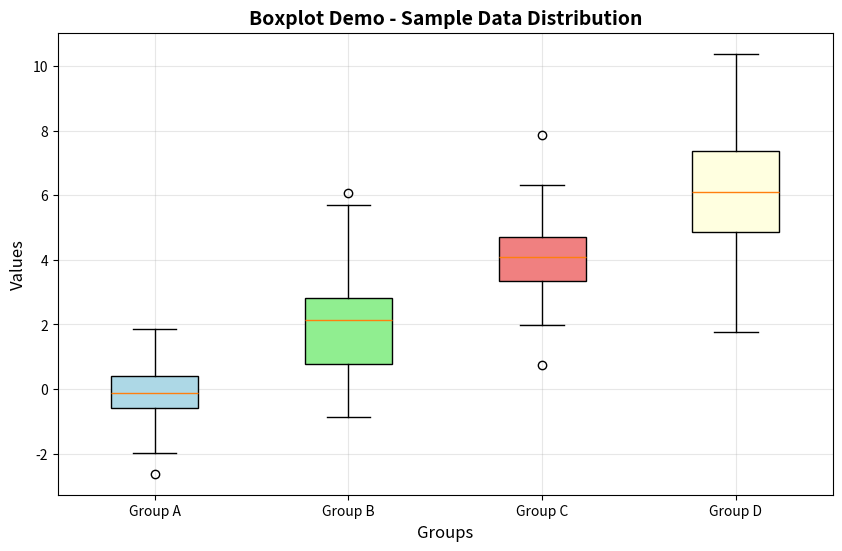

Generate this figure with matplotlib: (Note: this script raises an exception after producing the figure.)
"""
Test script for creating a boxplot using matplotlib.
This script generates sample data and creates a boxplot visualization.
"""

import matplotlib.pyplot as plt
import numpy as np

# Generate sample data
np.random.seed(42)
data = [
    np.random.normal(0, 1, 100),
    np.random.normal(2, 1.5, 100),
    np.random.normal(4, 1, 100),
    np.random.normal(6, 2, 100),
]

# Create boxplot
fig, ax = plt.subplots(figsize=(10, 6))
bp = ax.boxplot(data, labels=["Group A", "Group B", "Group C", "Group D"], patch_artist=True)

# Customize the boxplot
colors = ["lightblue", "lightgreen", "lightcoral", "lightyellow"]
for patch, color in zip(bp["boxes"], colors):
    patch.set_facecolor(color)

ax.set_title("Boxplot Demo - Sample Data Distribution", fontsize=14, fontweight="bold")
ax.set_xlabel("Groups", fontsize=12)
ax.set_ylabel("Values", fontsize=12)
ax.grid(True, alpha=0.3)

# Save the plot
output_path = "/output/boxplot_demo.png"
plt.savefig(output_path, dpi=150, bbox_inches="tight")
print(f"Boxplot saved to: {output_path}")

# Print summary statistics
print("\nSummary Statistics:")
for i, (group_data, label) in enumerate(zip(data, ["Group A", "Group B", "Group C", "Group D"])):
    print(f"{label}: mean={np.mean(group_data):.2f}, std={np.std(group_data):.2f}")

plt.close()
